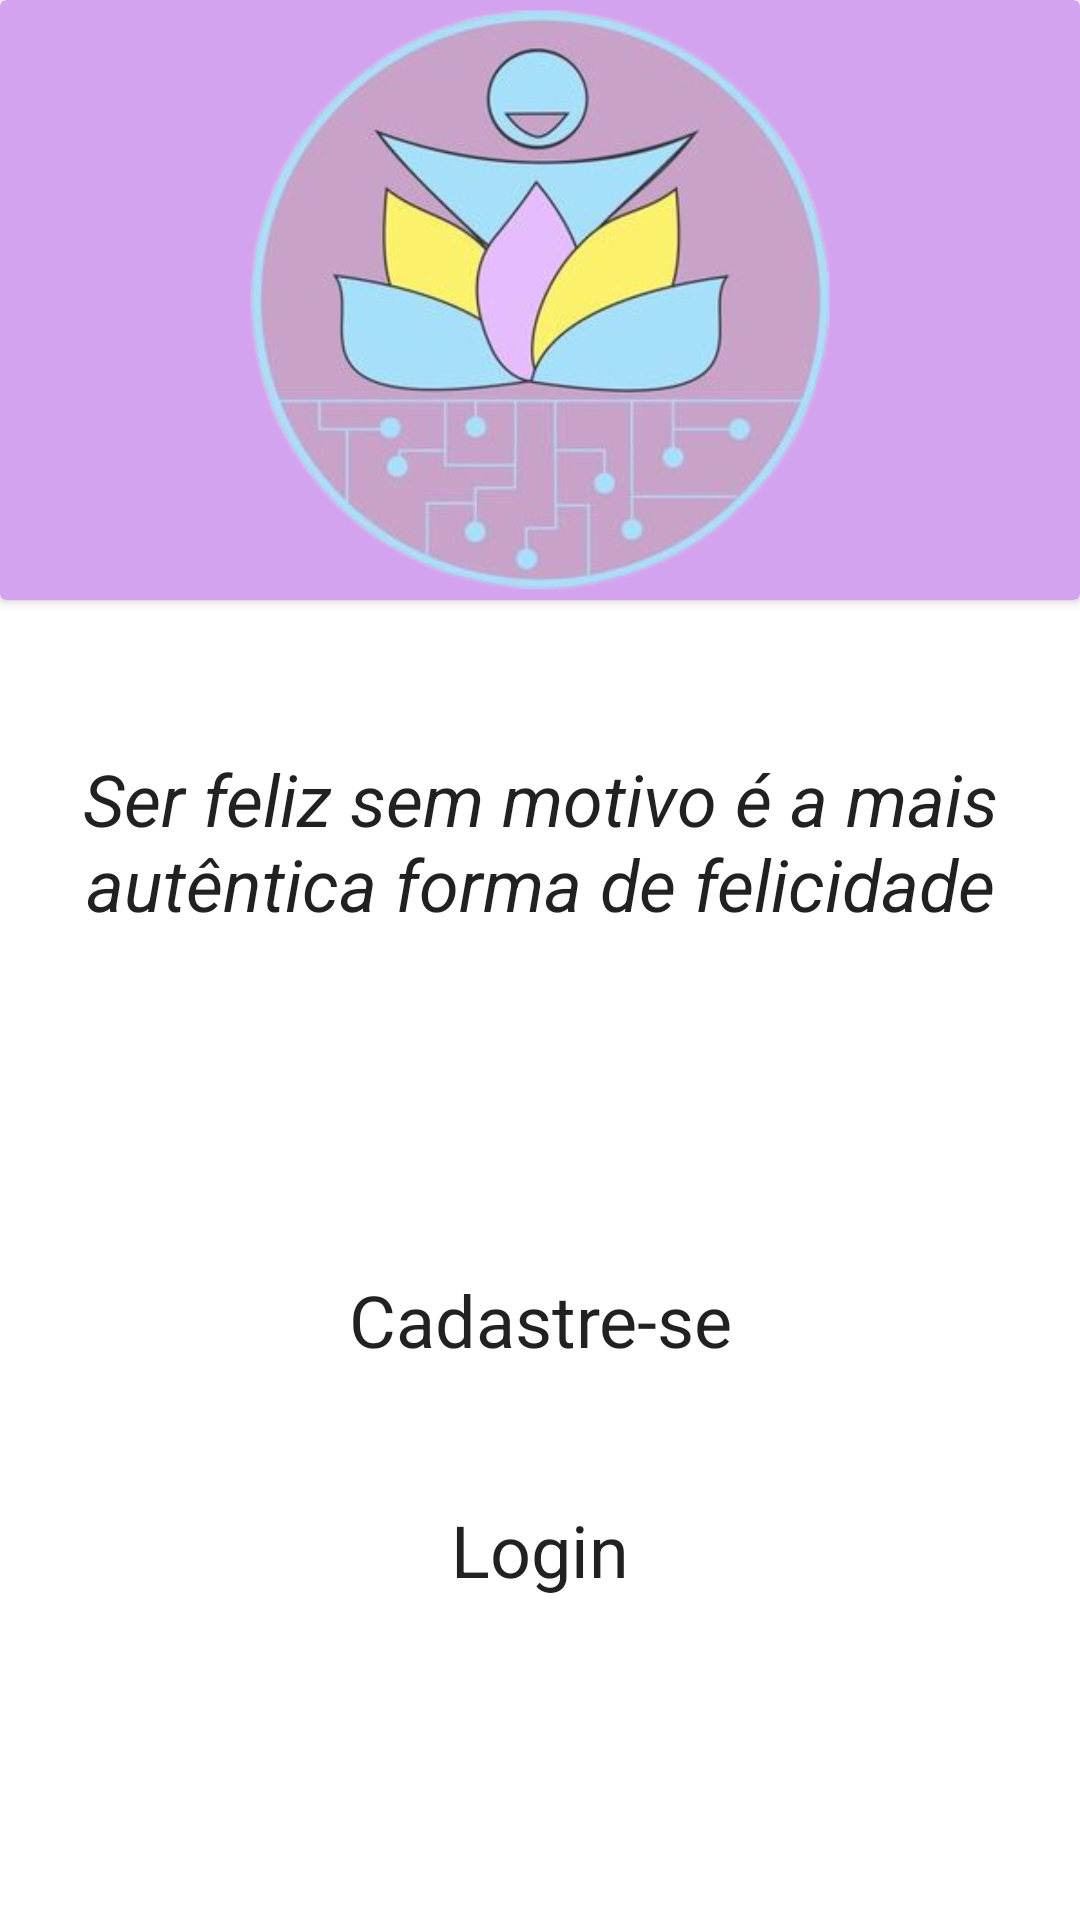

Here is an Android app screen rendered from its layout file. Give the layout XML and the strings, colors and styles it references.
<!-- AndroidManifest.xml: application theme AppTheme -->
<!-- res/layout/activity_main.xml -->
<?xml version="1.0" encoding="utf-8"?>
<LinearLayout xmlns:android="http://schemas.android.com/apk/res/android"
    xmlns:tools="http://schemas.android.com/tools"
    android:layout_width="match_parent"
    android:layout_height="match_parent"
    xmlns:app="http://schemas.android.com/apk/res-auto"

    android:orientation="vertical"
    tools:context=".MainActivity">

    <androidx.cardview.widget.CardView
        android:layout_width="match_parent"
        android:layout_height="200dp"
        app:cardBackgroundColor="#D4A3EF">


        <LinearLayout
            android:layout_width="match_parent"
            android:layout_height="wrap_content"
            android:orientation="vertical"
            >

    <ImageView
        android:layout_width="200dp"
        android:layout_gravity="center"
        android:src="@drawable/logo"
        android:layout_height="200dp">

    </ImageView>

        </LinearLayout>

    </androidx.cardview.widget.CardView>




    <TextView
        android:id="@+id/textView"
        android:layout_width="wrap_content"
        android:layout_height="60dp"
        android:layout_gravity="center"
        android:layout_marginLeft="10sp"
        android:layout_marginRight="10sp"
        android:textAlignment="center"
        android:layout_marginTop="150px"
        android:text="Ser feliz sem motivo é a mais autêntica forma de felicidade"
        android:textAppearance="@style/TextAppearance.AppCompat.Large"
        android:textSize="24sp"
        android:textStyle="italic" />

    <Button
        android:id="@+id/btnCadastro"
        android:layout_width="300dp"
        android:layout_height="60dp"
        android:layout_gravity="center"
        android:layout_marginTop="300px"
        style="@style/EstiloBotao"
        android:text="Cadastre-se"
        android:textAppearance="@style/TextAppearance.AppCompat.Large"
        android:textSize="24sp" />

    <Button
        android:id="@+id/btnLogin"
        android:layout_width="300dp"
        android:layout_height="60dp"
        android:layout_gravity="center"
        android:layout_marginTop="50px"
        style="@style/EstiloBotao"


        android:text="Login"
        android:textAppearance="@style/TextAppearance.AppCompat.Large"
        android:textSize="24sp"/>



</LinearLayout>
<!-- resources referenced by this layout -->
<resources>
  <!-- drawable logo: png bitmap (drawable, 589655 bytes) -->
  <style name="EstiloBotao" parent="Widget.AppCompat.Button">
          <item name="android:background">@drawable/botao_customizado</item>
  
  
      </style>
  <style name="AppTheme" parent="Theme.AppCompat.Light.DarkActionBar">
          
          <item name="colorPrimary">@color/colorPrimary</item>
          <item name="colorPrimaryDark">@color/colorPrimaryDark</item>
          <item name="colorAccent">@color/colorAccent</item>
          <item name="colorButtonNormal">@color/corBotao</item>
          <item name="android:windowBackground">@color/corFundo</item>
      </style>
  <!-- drawable botao_customizado (drawable) -->
  <?xml version="1.0" encoding="utf-8"?>
  <shape xmlns:android="http://schemas.android.com/apk/res/android">
          <solid android:color="@color/corBotao"></solid>
          <corners android:radius="30dp"></corners>
  
  </shape>
  <!-- not gathered from this repository: default colours our renderer supplied (Android Studio template values) -->
  <color name="colorPrimary">#FF6200EE</color>
  <color name="colorPrimaryDark">#FF3700B3</color>
  <color name="colorAccent">#FF03DAC5</color>
</resources>
